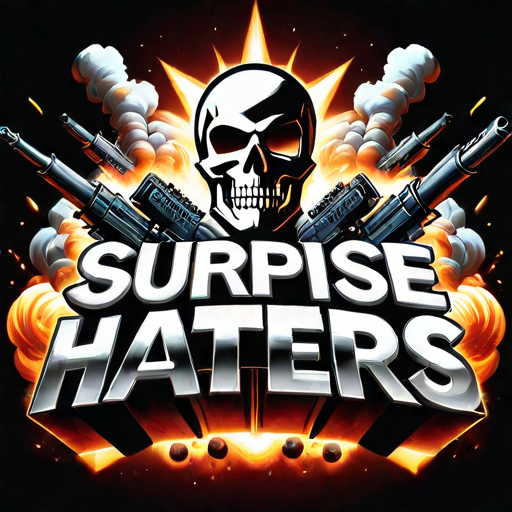
Generation parameters embedded in this image by InvokeAI (PNG metadata text chunk, JSON):
{"app_version":"3.3.0post1","generation_mode":"sdxl_txt2img","positive_prompt":"('surprise haters' text logo: 1.2), metal, smoke, explosions, bio weapons, nuke, weapons of mass destruction, tyrant, dictator","negative_prompt":"(deformed iris, deformed pupils, semi-realistic, cgi, 3d, render, sketch, cartoon, drawing, anime), text, cropped, out of frame, worst quality, low quality, jpeg artifacts, ugly, duplicate, morbid, mutilated, extra fingers, mutated hands, poorly drawn hands, poorly drawn face, mutation, deformed, blurry, dehydrated, bad anatomy, bad proportions, extra limbs, cloned face, disfigured, gross proportions, malformed limbs, missing arms, missing legs, extra arms, extra legs, fused fingers, too many fingers, long neck","width":512,"height":512,"seed":3621128801,"rand_device":"cuda","cfg_scale":7.0,"steps":25,"scheduler":"dpmpp_2m_sde_k","model":{"model_name":"protovisionXLHighFidelity3D_release0630Bakedvae","base_model":"sdxl","model_type":"main"},"controlnets":[],"ipAdapters":[],"t2iAdapters":[],"loras":[{"lora":{"model_name":"Harrlogos_v2.0","base_model":"sdxl"},"weight":1.0}],"positive_style_prompt":"","negative_style_prompt":""}